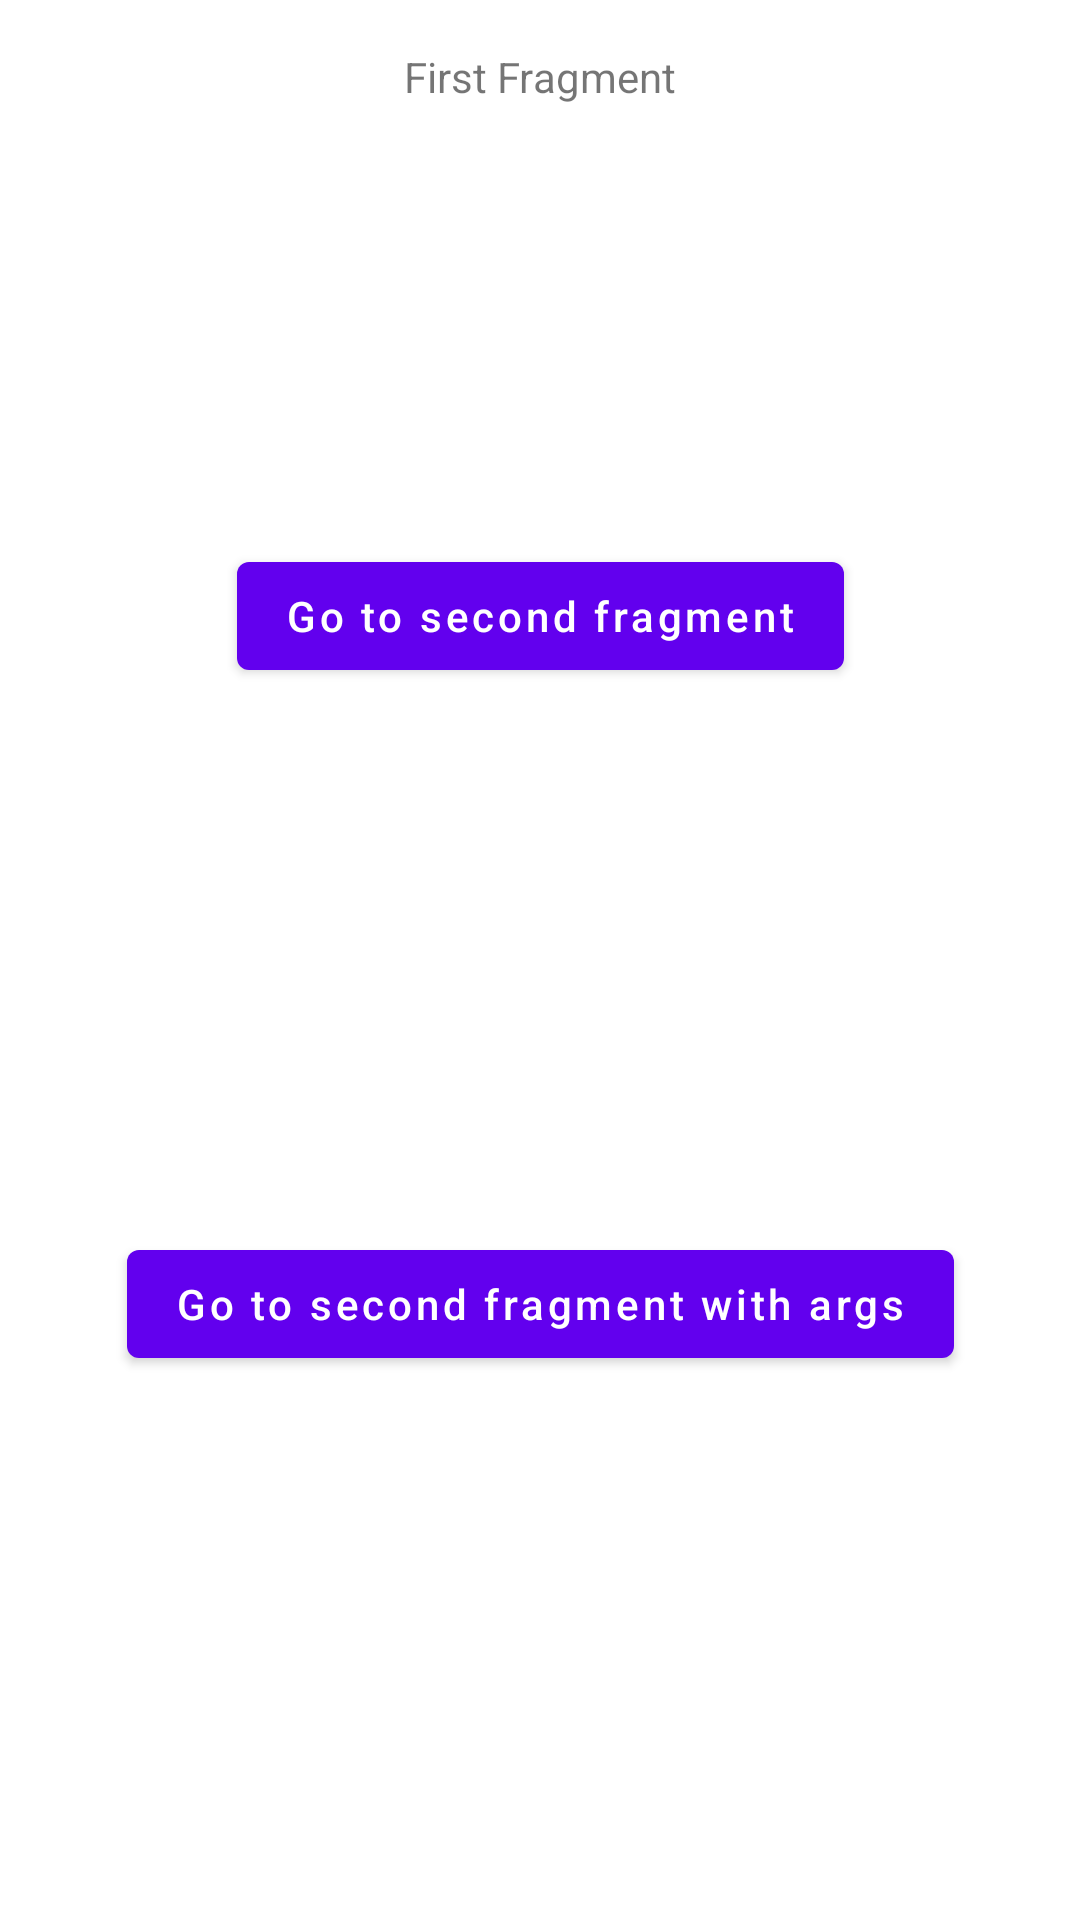

Produce the Android XML layout that renders to this screen, including the resource entries it uses.
<!-- AndroidManifest.xml: application theme Theme.NavigationDemo -->
<!-- res/layout/fragment_first_scene.xml -->
<?xml version="1.0" encoding="utf-8"?>
<layout xmlns:android="http://schemas.android.com/apk/res/android"
    xmlns:app="http://schemas.android.com/apk/res-auto"
    xmlns:tools="http://schemas.android.com/tools">

    <data>

        <variable
            name="viewModel"
            type="com.example.navigationdemo.ui.first_scene.FirstSceneViewModel" />
    </data>

    <androidx.constraintlayout.widget.ConstraintLayout
        android:layout_width="match_parent"
        android:layout_height="match_parent"
        tools:context=".ui.first_scene.FirstSceneFragment">

        <com.google.android.material.textview.MaterialTextView
            android:layout_width="wrap_content"
            android:layout_height="wrap_content"
            android:layout_marginTop="16dp"
            android:text="First Fragment"
            app:layout_constraintEnd_toEndOf="parent"
            app:layout_constraintStart_toStartOf="parent"
            app:layout_constraintTop_toTopOf="parent" />

        <com.google.android.material.button.MaterialButton
            android:id="@+id/button_goToSecondFragment"
            android:layout_width="wrap_content"
            android:layout_height="wrap_content"
            android:onClick="@{() -> viewModel.goToSecondFragmentClicked()}"
            android:text="Go to second fragment"
            android:textAllCaps="false"
            app:layout_constraintBottom_toTopOf="@+id/button_goToSecondFragmentWithArgs"
            app:layout_constraintEnd_toEndOf="parent"
            app:layout_constraintHorizontal_bias="0.5"
            app:layout_constraintStart_toStartOf="parent"
            app:layout_constraintTop_toTopOf="parent" />

        <com.google.android.material.button.MaterialButton
            android:id="@+id/button_goToSecondFragmentWithArgs"
            android:layout_width="wrap_content"
            android:layout_height="wrap_content"
            android:onClick="@{() -> viewModel.goToSecondFragmentWithArgs()}"
            android:text="Go to second fragment with args"
            android:textAllCaps="false"
            app:layout_constraintBottom_toBottomOf="parent"
            app:layout_constraintEnd_toEndOf="parent"
            app:layout_constraintHorizontal_bias="0.5"
            app:layout_constraintStart_toStartOf="parent"
            app:layout_constraintTop_toBottomOf="@+id/button_goToSecondFragment" />

    </androidx.constraintlayout.widget.ConstraintLayout>
</layout>
<!-- resources referenced by this layout -->
<resources>
  <style name="Theme.NavigationDemo" parent="Theme.MaterialComponents.DayNight.DarkActionBar">
          
          <item name="colorPrimary">@color/purple_500</item>
          <item name="colorPrimaryVariant">@color/purple_700</item>
          <item name="colorOnPrimary">@color/white</item>
          
          <item name="colorSecondary">@color/teal_200</item>
          <item name="colorSecondaryVariant">@color/teal_700</item>
          <item name="colorOnSecondary">@color/black</item>
          
          <item name="android:statusBarColor" tools:targetApi="l">?attr/colorPrimaryVariant</item>
          
      </style>
  <!-- not gathered from this repository: default colours our renderer supplied (Android Studio template values) -->
  <color name="purple_500">#FF6200EE</color>
  <color name="purple_700">#FF3700B3</color>
  <color name="teal_200">#FF03DAC5</color>
  <color name="teal_700">#FF018786</color>
  <color name="black">#FF000000</color>
  <color name="white">#FFFFFFFF</color>
</resources>
